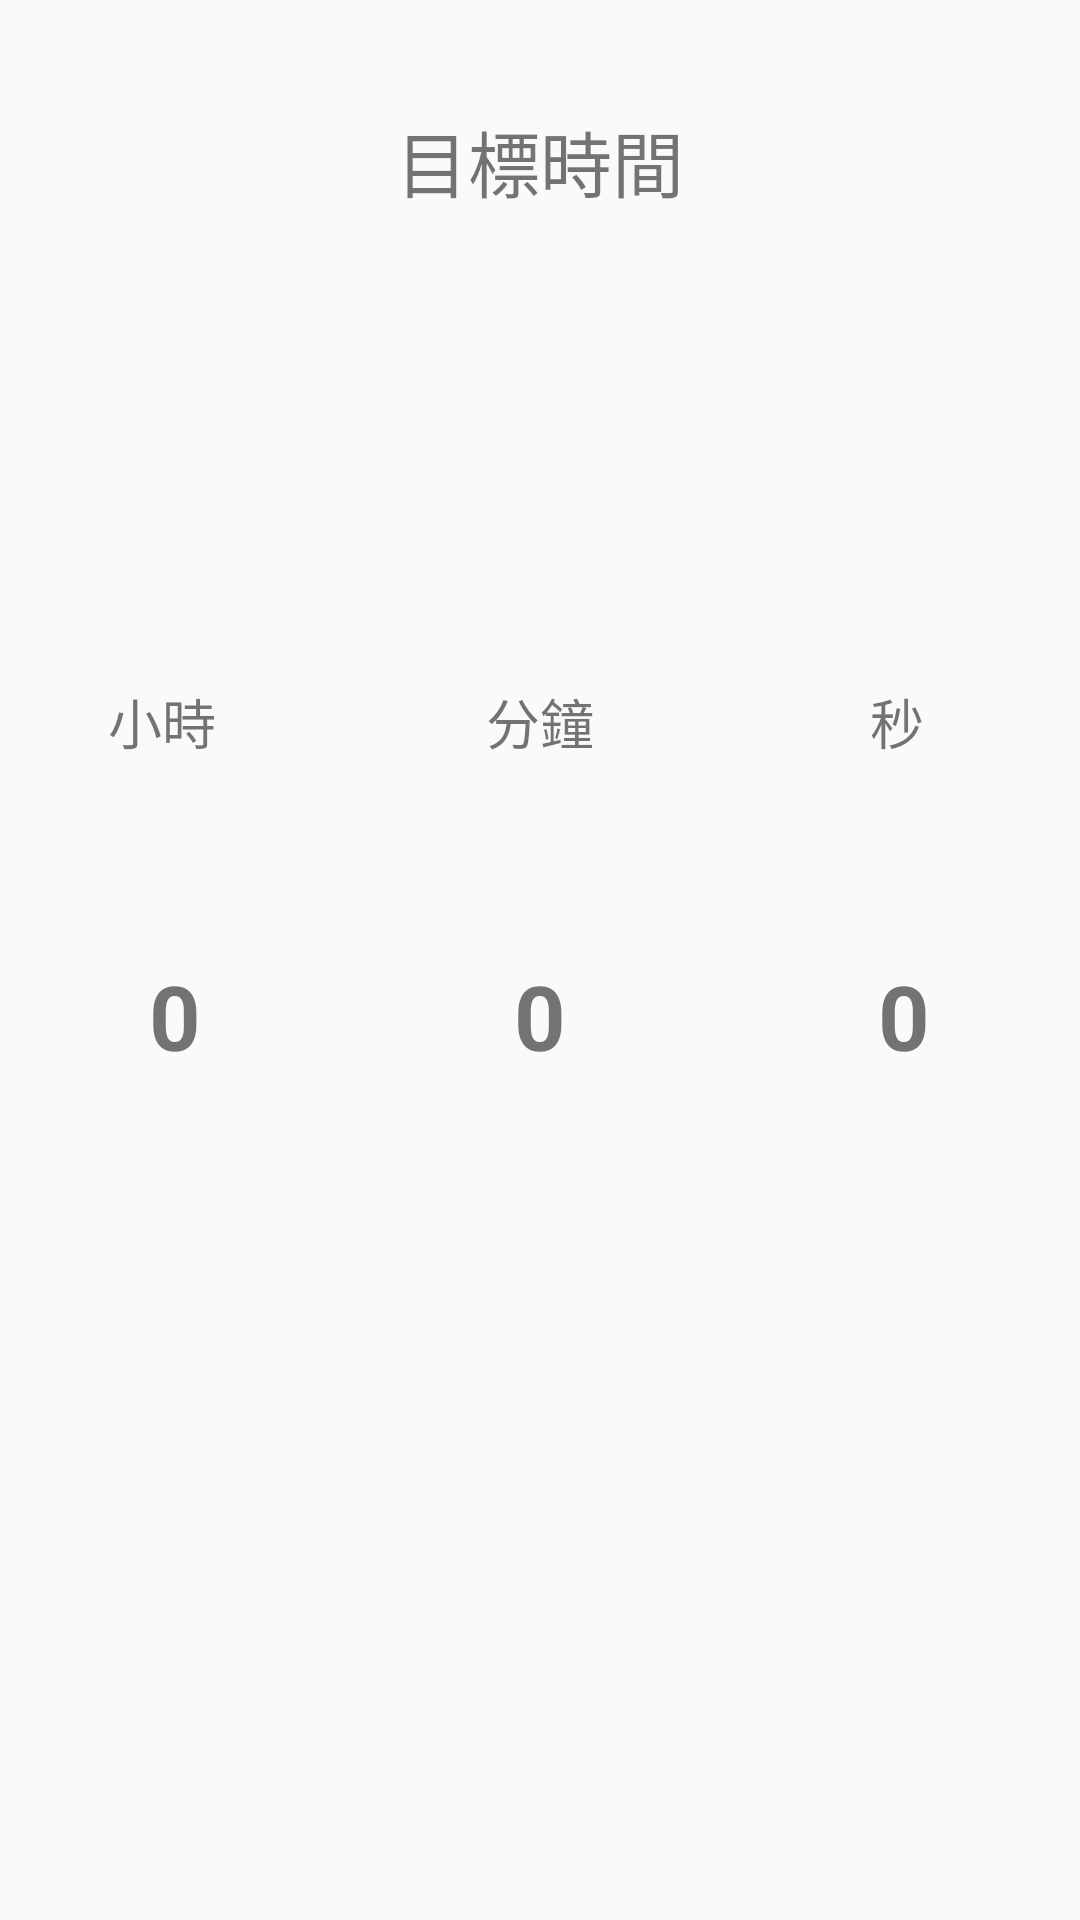

The Android layout XML behind this screen, and the referenced resources:
<!-- AndroidManifest.xml: application theme AppTheme -->
<!-- res/layout/activity_game04.xml -->
<?xml version="1.0" encoding="utf-8"?>
<android.support.constraint.ConstraintLayout xmlns:android="http://schemas.android.com/apk/res/android"
    xmlns:app="http://schemas.android.com/apk/res-auto"
    xmlns:tools="http://schemas.android.com/tools"
    android:layout_width="match_parent"
    android:layout_height="match_parent"
    tools:context=".Game04">

    <TextView
        android:id="@+id/TimeAns"
        android:layout_width="0dp"
        android:layout_height="wrap_content"
        android:layout_marginStart="8dp"
        android:layout_marginLeft="8dp"
        android:layout_marginTop="20dp"
        android:layout_marginEnd="8dp"
        android:layout_marginRight="8dp"
        android:gravity="center_horizontal"
        android:textSize="36sp"
        android:textStyle="bold"
        app:layout_constraintEnd_toEndOf="parent"
        app:layout_constraintHorizontal_bias="0.0"
        app:layout_constraintStart_toStartOf="parent"
        app:layout_constraintTop_toBottomOf="@+id/textView8" />

    <TextView
        android:id="@+id/TimeHour"
        android:layout_width="85dp"
        android:layout_height="110dp"
        android:layout_marginStart="16dp"
        android:layout_marginLeft="16dp"
        android:layout_marginTop="8dp"
        android:layout_marginBottom="8dp"
        android:gravity="center"
        android:text="0"
        android:textSize="30sp"
        android:textStyle="bold"
        app:layout_constraintBottom_toTopOf="@+id/txtAlert"
        app:layout_constraintStart_toStartOf="parent"
        app:layout_constraintTop_toBottomOf="@+id/textView5"
        app:layout_constraintVertical_bias="0.156" />

    <TextView
        android:id="@+id/TimeMinu"
        android:layout_width="85dp"
        android:layout_height="110dp"
        android:layout_marginStart="8dp"
        android:layout_marginLeft="8dp"
        android:layout_marginTop="8dp"
        android:layout_marginEnd="8dp"
        android:layout_marginRight="8dp"
        android:layout_marginBottom="8dp"
        android:gravity="center"
        android:text="0"
        android:textSize="30sp"
        android:textStyle="bold"
        app:layout_constraintBottom_toTopOf="@+id/txtAlert"
        app:layout_constraintEnd_toStartOf="@+id/TimeSec"
        app:layout_constraintStart_toEndOf="@+id/TimeHour"
        app:layout_constraintTop_toBottomOf="@+id/textView6"
        app:layout_constraintVertical_bias="0.156" />

    <TextView
        android:id="@+id/TimeSec"
        android:layout_width="85dp"
        android:layout_height="110dp"
        android:layout_marginTop="8dp"
        android:layout_marginEnd="16dp"
        android:layout_marginRight="16dp"
        android:layout_marginBottom="8dp"
        android:gravity="center"
        android:text="0"
        android:textSize="30sp"
        android:textStyle="bold"
        app:layout_constraintBottom_toTopOf="@+id/txtAlert"
        app:layout_constraintEnd_toEndOf="parent"
        app:layout_constraintTop_toBottomOf="@+id/textView7"
        app:layout_constraintVertical_bias="0.156" />

    <TextView
        android:id="@+id/textView5"
        android:layout_width="wrap_content"
        android:layout_height="wrap_content"
        android:layout_marginStart="36dp"
        android:layout_marginLeft="36dp"
        android:layout_marginTop="88dp"
        android:text="小時"
        android:textSize="18sp"
        app:layout_constraintStart_toStartOf="parent"
        app:layout_constraintTop_toBottomOf="@+id/TimeAns" />

    <TextView
        android:id="@+id/textView6"
        android:layout_width="wrap_content"
        android:layout_height="wrap_content"
        android:layout_marginStart="8dp"
        android:layout_marginLeft="8dp"
        android:layout_marginTop="88dp"
        android:layout_marginEnd="8dp"
        android:layout_marginRight="8dp"
        android:text="分鐘"
        android:textSize="18sp"
        app:layout_constraintEnd_toStartOf="@+id/textView7"
        app:layout_constraintHorizontal_bias="0.493"
        app:layout_constraintStart_toEndOf="@+id/textView5"
        app:layout_constraintTop_toBottomOf="@+id/TimeAns" />

    <TextView
        android:id="@+id/textView7"
        android:layout_width="wrap_content"
        android:layout_height="wrap_content"
        android:layout_marginTop="88dp"
        android:layout_marginEnd="52dp"
        android:layout_marginRight="52dp"
        android:text="秒"
        android:textSize="18sp"
        app:layout_constraintEnd_toEndOf="parent"
        app:layout_constraintTop_toBottomOf="@+id/TimeAns" />

    <TextView
        android:id="@+id/textView8"
        android:layout_width="0dp"
        android:layout_height="wrap_content"
        android:layout_marginStart="8dp"
        android:layout_marginLeft="8dp"
        android:layout_marginTop="36dp"
        android:layout_marginEnd="8dp"
        android:layout_marginRight="8dp"
        android:text="目標時間"
        android:gravity="center_horizontal"
        android:textSize="24sp"
        app:layout_constraintEnd_toEndOf="parent"
        app:layout_constraintHorizontal_bias="0.0"
        app:layout_constraintStart_toStartOf="parent"
        app:layout_constraintTop_toTopOf="parent" />

    <TextView
        android:id="@+id/txtAlert"
        android:layout_width="0dp"
        android:layout_height="wrap_content"
        android:layout_marginStart="8dp"
        android:layout_marginLeft="8dp"
        android:layout_marginEnd="8dp"
        android:layout_marginRight="8dp"
        android:layout_marginBottom="88dp"
        android:gravity="center_horizontal"
        android:textColor="@android:color/holo_red_light"
        android:textSize="24sp"
        android:textStyle="bold"
        app:layout_constraintBottom_toBottomOf="parent"
        app:layout_constraintEnd_toEndOf="parent"
        app:layout_constraintHorizontal_bias="0.0"
        app:layout_constraintStart_toStartOf="parent" />

</android.support.constraint.ConstraintLayout>
<!-- resources referenced by this layout -->
<resources>
  <style name="AppTheme" parent="Theme.AppCompat.Light.DarkActionBar">
          
          <item name="colorPrimary">@color/colorPrimary1</item>
          <item name="colorPrimaryDark">@color/colorPrimaryDark</item>
          <item name="colorAccent">@color/colorAccent</item>
      </style>
  <color name="colorPrimary1">#008577</color>
  <color name="colorPrimaryDark">#00574B</color>
  <color name="colorAccent">#D81B60</color>
</resources>
